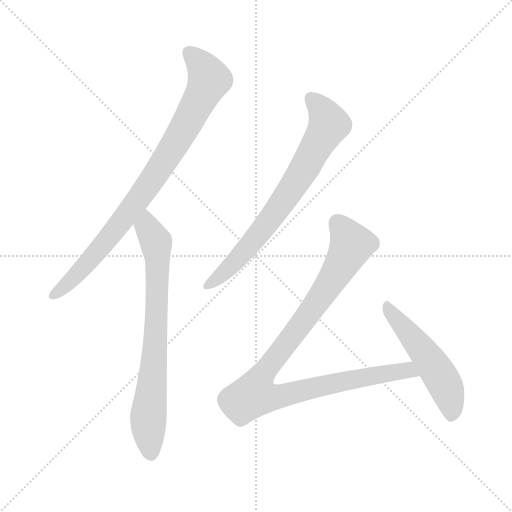
t = 0.00 s
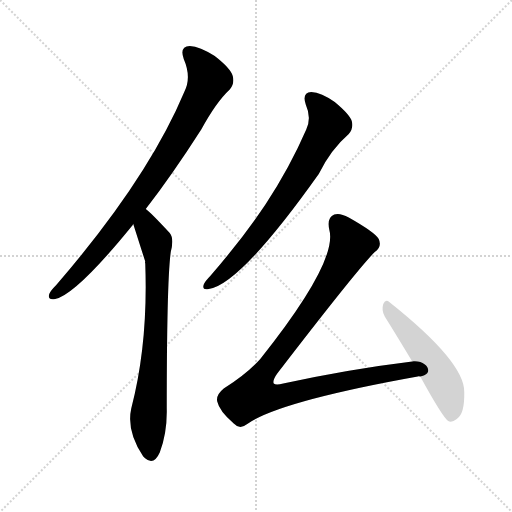
t = 3.69 s
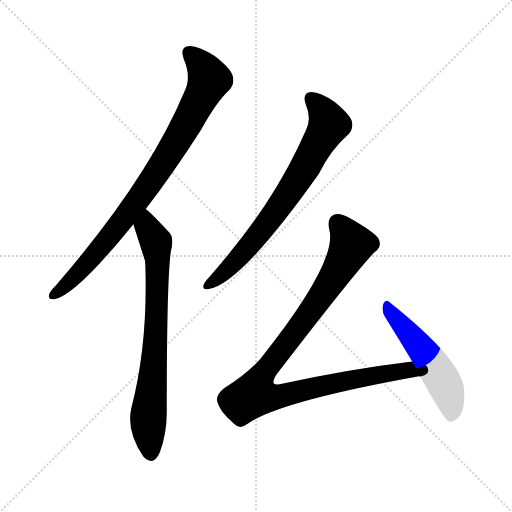
t = 3.85 s
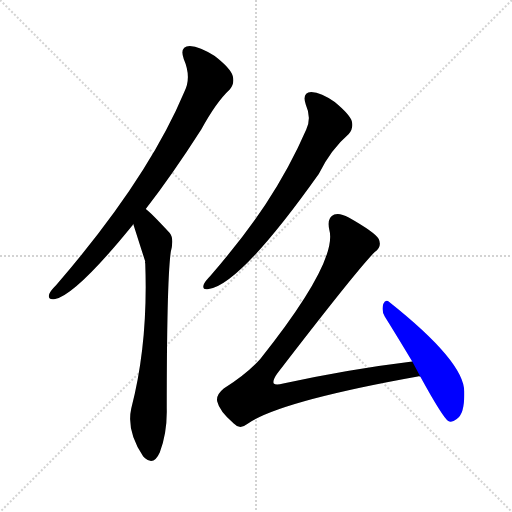
t = 4.02 s
t = 4.19 s: frame unchanged from t = 4.02 s, image omitted
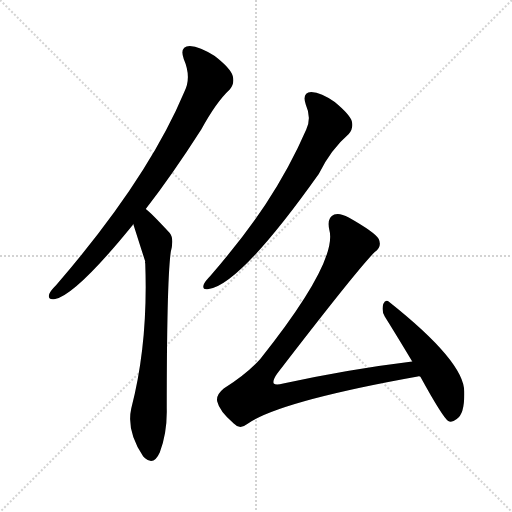
t = 4.74 s

The animated SVG that drew these frames (rendered in a browser with its animation timeline set to each time). Animation: 5 CSS @keyframes rules; one cycle of 4.74 s.

<svg version="1.1" viewBox="0 0 1024 1024" xmlns="http://www.w3.org/2000/svg">
  <g stroke="lightgray" stroke-dasharray="1,1" stroke-width="1" transform="scale(4, 4)">
    <line x1="0" y1="0" x2="256" y2="256"></line>
    <line x1="256" y1="0" x2="0" y2="256"></line>
    <line x1="128" y1="0" x2="128" y2="256"></line>
    <line x1="0" y1="128" x2="256" y2="128"></line>
  </g>
<g transform="scale(1, -1) translate(0, -900)">
   <style type="text/css">
    @keyframes keyframes0 {
      from {
       stroke: blue;
       stroke-dashoffset: 855;
       stroke-width: 128;
       }
       74% {
       animation-timing-function: step-end;
       stroke: blue;
       stroke-dashoffset: 0;
       stroke-width: 128;
       }
       to {
       stroke: black;
       stroke-width: 1024;
       }
       }
       #make-me-a-hanzi-animation-0 {
         animation: keyframes0 0.945801s both;
         animation-delay: 0.000000s;
         animation-timing-function: linear;
       }
    @keyframes keyframes1 {
      from {
       stroke: blue;
       stroke-dashoffset: 742;
       stroke-width: 128;
       }
       71% {
       animation-timing-function: step-end;
       stroke: blue;
       stroke-dashoffset: 0;
       stroke-width: 128;
       }
       to {
       stroke: black;
       stroke-width: 1024;
       }
       }
       #make-me-a-hanzi-animation-1 {
         animation: keyframes1 0.853841s both;
         animation-delay: 0.945801s;
         animation-timing-function: linear;
       }
    @keyframes keyframes2 {
      from {
       stroke: blue;
       stroke-dashoffset: 720;
       stroke-width: 128;
       }
       70% {
       animation-timing-function: step-end;
       stroke: blue;
       stroke-dashoffset: 0;
       stroke-width: 128;
       }
       to {
       stroke: black;
       stroke-width: 1024;
       }
       }
       #make-me-a-hanzi-animation-2 {
         animation: keyframes2 0.835938s both;
         animation-delay: 1.799642s;
         animation-timing-function: linear;
       }
    @keyframes keyframes3 {
      from {
       stroke: blue;
       stroke-dashoffset: 986;
       stroke-width: 128;
       }
       76% {
       animation-timing-function: step-end;
       stroke: blue;
       stroke-dashoffset: 0;
       stroke-width: 128;
       }
       to {
       stroke: black;
       stroke-width: 1024;
       }
       }
       #make-me-a-hanzi-animation-3 {
         animation: keyframes3 1.052409s both;
         animation-delay: 2.635579s;
         animation-timing-function: linear;
       }
    @keyframes keyframes4 {
      from {
       stroke: blue;
       stroke-dashoffset: 514;
       stroke-width: 128;
       }
       63% {
       animation-timing-function: step-end;
       stroke: blue;
       stroke-dashoffset: 0;
       stroke-width: 128;
       }
       to {
       stroke: black;
       stroke-width: 1024;
       }
       }
       #make-me-a-hanzi-animation-4 {
         animation: keyframes4 0.668294s both;
         animation-delay: 3.687988s;
         animation-timing-function: linear;
       }
</style>
<path d="M 291.5 482.0 Q 343.5 549.0 402.5 641.0 Q 432.5 696.0 459.5 721.0 Q 469.5 733.0 465.5 748.0 Q 461.5 763.0 429.5 788.0 Q 399.5 807.0 379.5 808.0 Q 358.5 807.0 367.5 782.0 Q 383.5 745.0 368.5 716.0 Q 295.5 542.0 112.5 330.0 Q 100.5 318.0 98.5 312.0 Q 94.5 299.0 110.5 302.0 Q 152.5 311.0 265.5 450.0 Q 265.5 451.0 266.5 452.0 L 291.5 482.0 Z" fill="lightgray"></path> 
<path d="M 266.5 452.0 Q 288.5 383.0 290.5 377.0 Q 289.5 376.0 290.5 373.0 Q 296.5 214.0 262.5 83.0 Q 252.5 38.0 286.5 -13.0 Q 287.5 -13.0 289.5 -16.0 Q 307.5 -32.0 319.5 -5.0 Q 334.5 35.0 333.5 82.0 Q 333.5 338.0 341.5 396.0 Q 348.5 423.0 339.5 434.0 Q 299.5 477.0 291.5 482.0 C 268.5 502.0 257.5 481.0 266.5 452.0 Z" fill="lightgray"></path> 
<path d="M 611.5 691.0 Q 623.5 664.0 612.5 641.0 Q 579.5 565.0 531.5 492.0 Q 485.5 423.0 420.5 348.0 Q 410.5 338.0 407.5 331.0 Q 403.5 319.0 417.5 322.0 Q 480.5 331.0 637.5 552.0 Q 661.5 601.0 697.5 632.0 Q 707.5 644.0 703.5 658.0 Q 699.5 671.0 669.5 696.0 Q 642.5 715.0 622.5 716.0 Q 603.5 715.0 611.5 691.0 Z" fill="lightgray"></path> 
<path d="M 824.5 177.0 Q 700.5 162.0 566.5 133.0 Q 551.5 129.0 547.5 133.0 Q 544.5 139.0 554.5 153.0 Q 714.5 361.0 749.5 396.0 Q 764.5 406.0 757.5 422.0 Q 750.5 435.0 697.5 465.0 Q 679.5 475.0 668.5 471.0 Q 653.5 465.0 658.5 441.0 Q 676.5 378.0 520.5 182.0 Q 493.5 152.0 447.5 123.0 Q 431.5 110.0 434.5 97.0 Q 438.5 78.0 467.5 53.0 Q 479.5 40.0 494.5 52.0 Q 557.5 97.0 835.5 147.0 Q 836.5 148.0 840.5 147.0 C 870.5 151.0 854.5 181.0 824.5 177.0 Z" fill="lightgray"></path> 
<path d="M 840.5 147.0 Q 885.5 65.0 896.5 58.0 Q 903.5 54.0 913.5 62.0 Q 929.5 72.0 928.5 116.0 Q 929.5 176.0 778.5 296.0 Q 771.5 303.0 766.5 292.0 Q 762.5 279.0 769.5 267.0 Q 794.5 227.0 824.5 177.0 L 840.5 147.0 Z" fill="lightgray"></path> 
      <clipPath id="make-me-a-hanzi-clip-0">
      <path d="M 291.5 482.0 Q 343.5 549.0 402.5 641.0 Q 432.5 696.0 459.5 721.0 Q 469.5 733.0 465.5 748.0 Q 461.5 763.0 429.5 788.0 Q 399.5 807.0 379.5 808.0 Q 358.5 807.0 367.5 782.0 Q 383.5 745.0 368.5 716.0 Q 295.5 542.0 112.5 330.0 Q 100.5 318.0 98.5 312.0 Q 94.5 299.0 110.5 302.0 Q 152.5 311.0 265.5 450.0 Q 265.5 451.0 266.5 452.0 L 291.5 482.0 Z" fill="lightgray"></path>
      </clipPath>
      <path clip-path="url(#make-me-a-hanzi-clip-0)" d="M 378.5 792.0 L 406.5 765.0 L 418.5 741.0 L 388.5 679.0 L 292.5 523.0 L 226.5 435.0 L 163.5 361.0 L 108.5 311.0 " fill="none" id="make-me-a-hanzi-animation-0" stroke-dasharray="727 1454" stroke-linecap="round"></path>

      <clipPath id="make-me-a-hanzi-clip-1">
      <path d="M 266.5 452.0 Q 288.5 383.0 290.5 377.0 Q 289.5 376.0 290.5 373.0 Q 296.5 214.0 262.5 83.0 Q 252.5 38.0 286.5 -13.0 Q 287.5 -13.0 289.5 -16.0 Q 307.5 -32.0 319.5 -5.0 Q 334.5 35.0 333.5 82.0 Q 333.5 338.0 341.5 396.0 Q 348.5 423.0 339.5 434.0 Q 299.5 477.0 291.5 482.0 C 268.5 502.0 257.5 481.0 266.5 452.0 Z" fill="lightgray"></path>
      </clipPath>
      <path clip-path="url(#make-me-a-hanzi-clip-1)" d="M 289.5 475.0 L 293.5 444.0 L 312.5 416.0 L 315.5 380.0 L 310.5 208.0 L 296.5 61.0 L 302.5 -4.0 " fill="none" id="make-me-a-hanzi-animation-1" stroke-dasharray="614 1228" stroke-linecap="round"></path>

      <clipPath id="make-me-a-hanzi-clip-2">
      <path d="M 611.5 691.0 Q 623.5 664.0 612.5 641.0 Q 579.5 565.0 531.5 492.0 Q 485.5 423.0 420.5 348.0 Q 410.5 338.0 407.5 331.0 Q 403.5 319.0 417.5 322.0 Q 480.5 331.0 637.5 552.0 Q 661.5 601.0 697.5 632.0 Q 707.5 644.0 703.5 658.0 Q 699.5 671.0 669.5 696.0 Q 642.5 715.0 622.5 716.0 Q 603.5 715.0 611.5 691.0 Z" fill="lightgray"></path>
      </clipPath>
      <path clip-path="url(#make-me-a-hanzi-clip-2)" d="M 622.5 701.0 L 653.5 664.0 L 654.5 644.0 L 579.5 515.0 L 528.5 445.0 L 465.5 372.0 L 416.5 331.0 " fill="none" id="make-me-a-hanzi-animation-2" stroke-dasharray="592 1184" stroke-linecap="round"></path>

      <clipPath id="make-me-a-hanzi-clip-3">
      <path d="M 824.5 177.0 Q 700.5 162.0 566.5 133.0 Q 551.5 129.0 547.5 133.0 Q 544.5 139.0 554.5 153.0 Q 714.5 361.0 749.5 396.0 Q 764.5 406.0 757.5 422.0 Q 750.5 435.0 697.5 465.0 Q 679.5 475.0 668.5 471.0 Q 653.5 465.0 658.5 441.0 Q 676.5 378.0 520.5 182.0 Q 493.5 152.0 447.5 123.0 Q 431.5 110.0 434.5 97.0 Q 438.5 78.0 467.5 53.0 Q 479.5 40.0 494.5 52.0 Q 557.5 97.0 835.5 147.0 Q 836.5 148.0 840.5 147.0 C 870.5 151.0 854.5 181.0 824.5 177.0 Z" fill="lightgray"></path>
      </clipPath>
      <path clip-path="url(#make-me-a-hanzi-clip-3)" d="M 675.5 454.0 L 692.5 432.0 L 701.5 406.0 L 637.5 300.0 L 522.5 149.0 L 509.5 110.0 L 550.5 106.0 L 804.5 159.0 L 822.5 152.0 " fill="none" id="make-me-a-hanzi-animation-3" stroke-dasharray="858 1716" stroke-linecap="round"></path>

      <clipPath id="make-me-a-hanzi-clip-4">
      <path d="M 840.5 147.0 Q 885.5 65.0 896.5 58.0 Q 903.5 54.0 913.5 62.0 Q 929.5 72.0 928.5 116.0 Q 929.5 176.0 778.5 296.0 Q 771.5 303.0 766.5 292.0 Q 762.5 279.0 769.5 267.0 Q 794.5 227.0 824.5 177.0 L 840.5 147.0 Z" fill="lightgray"></path>
      </clipPath>
      <path clip-path="url(#make-me-a-hanzi-clip-4)" d="M 775.5 285.0 L 879.5 149.0 L 902.5 93.0 L 901.5 67.0 " fill="none" id="make-me-a-hanzi-animation-4" stroke-dasharray="386 772" stroke-linecap="round"></path>

</g>
</svg>
